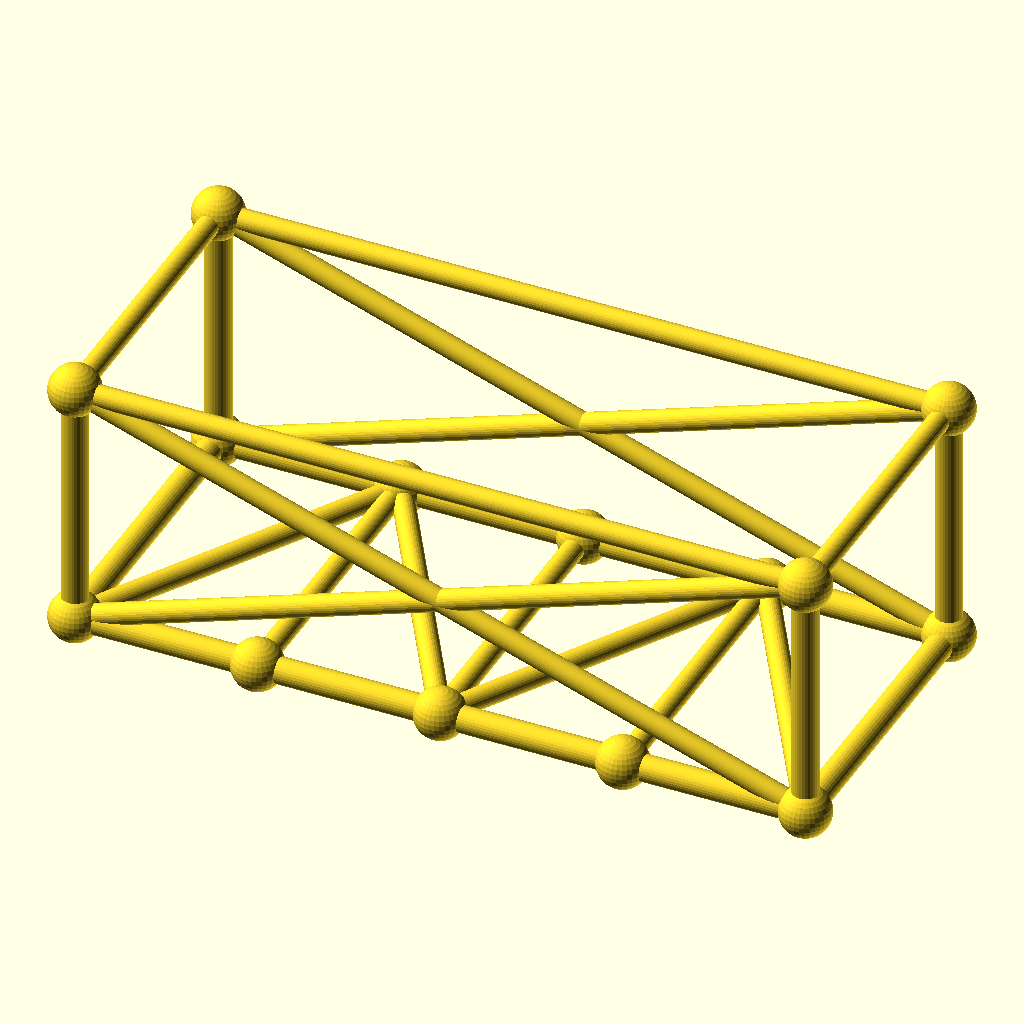
Cell 1: rendered with the file's own defaults.
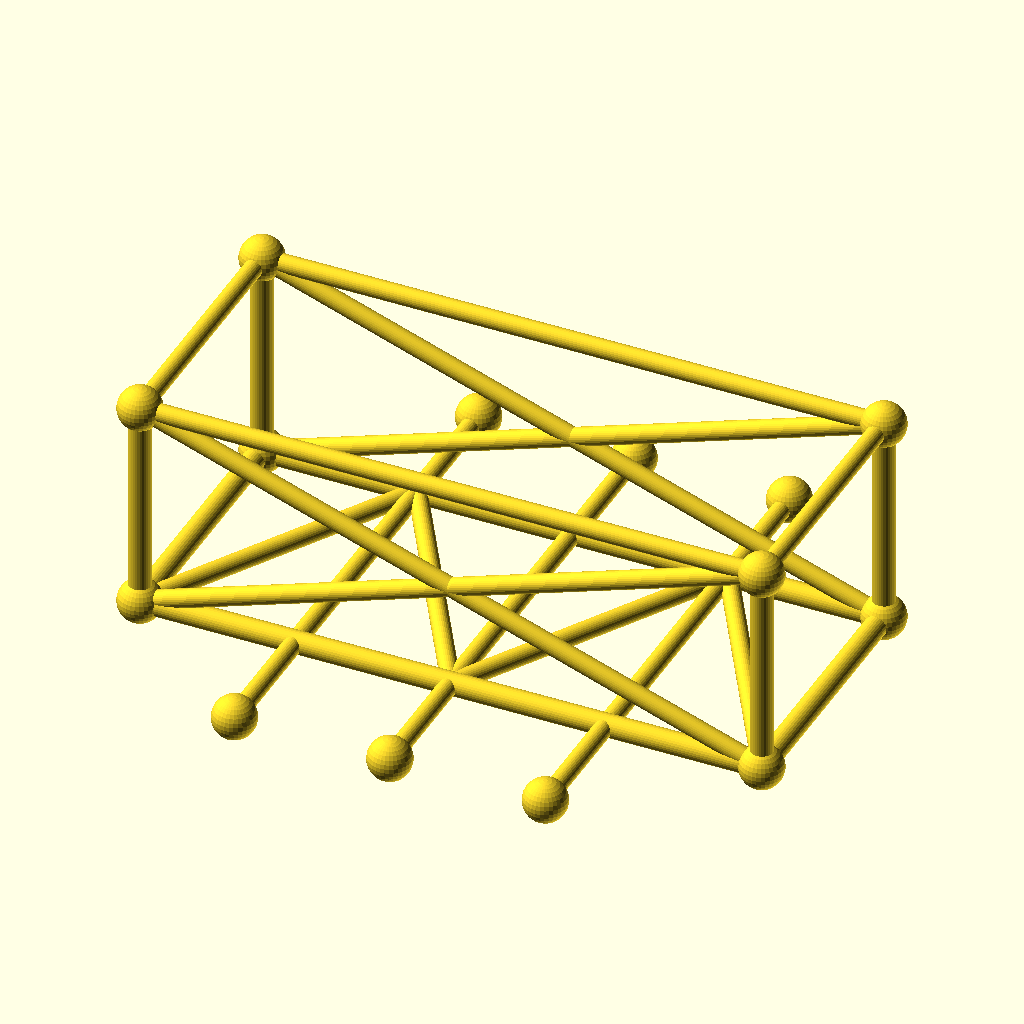
Cell 2: frame_w = 160 (everything else at default).
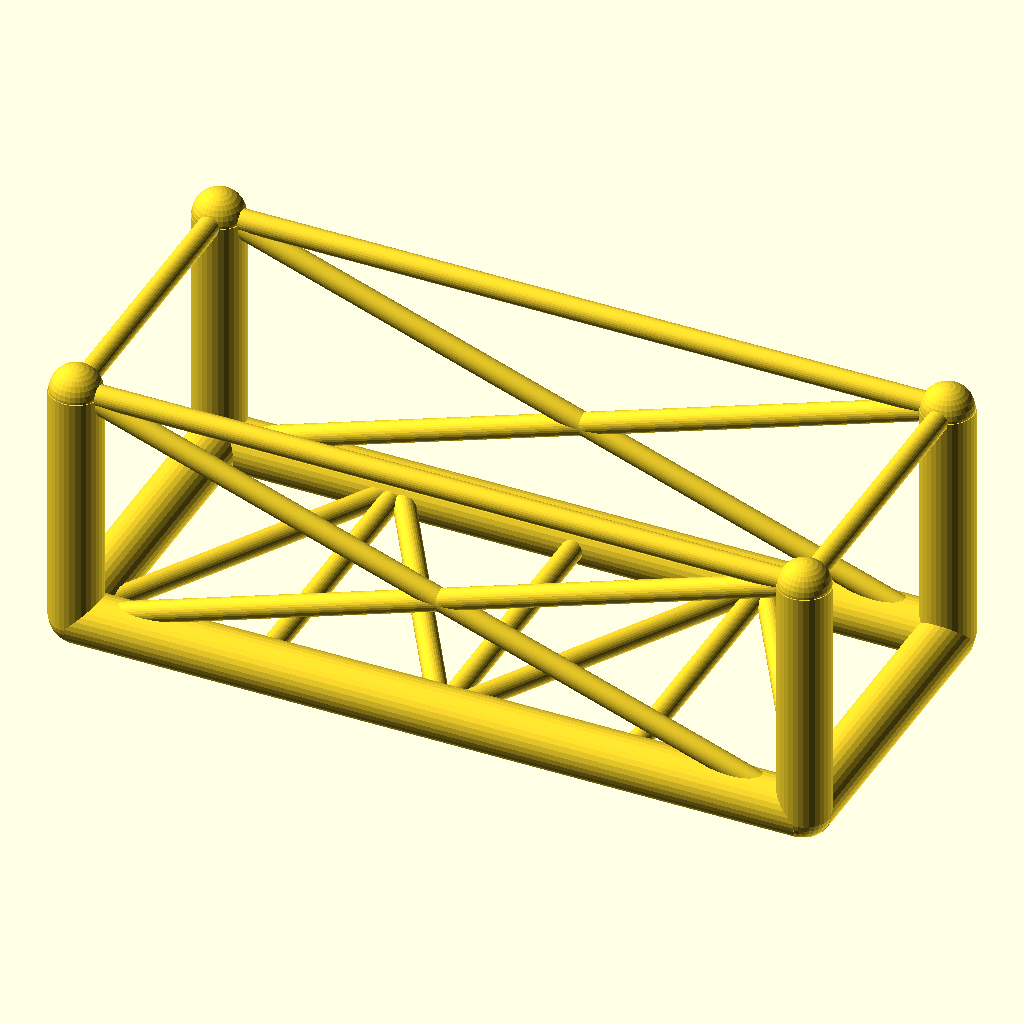
Cell 3 — chord_r set to 6.8, the other parameters unchanged.
All cells are drawn from the same view direction (rotation 55°, 0°, 25°, orthographic, colour scheme Cornfield), but the view is re-fitted for each cell, so position and scale can differ between cells as well as the parameter.
OpenSCAD source file optional_data/data/gen3/chassisframes/part_0095.scad:
$fn = 32;

// ----------------------------------------------------------------------
// Chassis frame: 190 x 80 mm, 65 mm tall, 3 cross members
// ----------------------------------------------------------------------

// --- parameters (mm) ---
frame_l = 190;            // frame length, X
frame_w = 80;             // frame width, Y
frame_h = 65;             // frame height, Z
crossings = 3;            // number of cross members
chord_r = 3.4;            // main tube radius
diag_r = 2.8;             // brace radius
joint_r = 6.61;           // joint ball radius

cross_x = [-47.5, 0, 47.5];
floor_nodes = [[-47.5, 40, 0], [0, -40, 0], [47.5, 40, 0]];
bottom = [[-95, -40, 0], [95, -40, 0], [95, 40, 0], [-95, 40, 0]];
top = [[-95, -40, 65], [95, -40, 65], [95, 40, 65], [-95, 40, 65]];

module member(a, b, r) {
  /* rod: cylinder from joint a to joint b */
  d = b - a;
  length = norm(d);
  translate(a) rotate([0, acos(d[2] / length), atan2(d[1], d[0])])
    cylinder(h = length, r = r);
}

module joint(p, r) {
  /* ball at the joint centre */
  translate(p) sphere(r = r);
}

/* bottom rails, one member per side */
member(bottom[0], bottom[1], chord_r);
member(bottom[1], bottom[2], chord_r);
member(bottom[2], bottom[3], chord_r);
member(bottom[3], bottom[0], chord_r);
/* cross members */
for (i = [0 : crossings - 1]) {
  member([cross_x[i], -frame_w / 2, 0], [cross_x[i], frame_w / 2, 0], diag_r);
}
/* floor zig-zag brace between the cross member ends */
member(bottom[0], floor_nodes[0], diag_r);
for (i = [0 : crossings - 2]) member(floor_nodes[i], floor_nodes[i + 1], diag_r);
member(floor_nodes[crossings - 1], bottom[1], diag_r);
/* corner posts and top ring */
for (c = [0 : 3]) member(bottom[c], top[c], chord_r);
member(top[0], top[1], diag_r);
member(top[1], top[2], diag_r);
member(top[2], top[3], diag_r);
member(top[3], top[0], diag_r);
/* face crosses on the two long sides */
member(bottom[0], top[1], diag_r);
member(top[0], bottom[1], diag_r);
member(bottom[3], top[2], diag_r);
member(top[3], bottom[2], diag_r);
/* joint balls */
for (c = [0 : 3]) joint(bottom[c], joint_r);
for (c = [0 : 3]) joint(top[c], joint_r);
for (i = [0 : crossings - 1]) joint([cross_x[i], -frame_w / 2, 0], joint_r);
for (i = [0 : crossings - 1]) joint([cross_x[i], frame_w / 2, 0], joint_r);
Parameter table extracted from the source (name, type, default, range or options):
frame_l: number, default 190
frame_w: number, default 80
frame_h: number, default 65
crossings: number, default 3
chord_r: number, default 3.4
diag_r: number, default 2.8
joint_r: number, default 6.61
cross_x: vector, default [-47.5, 0, 47.5]
